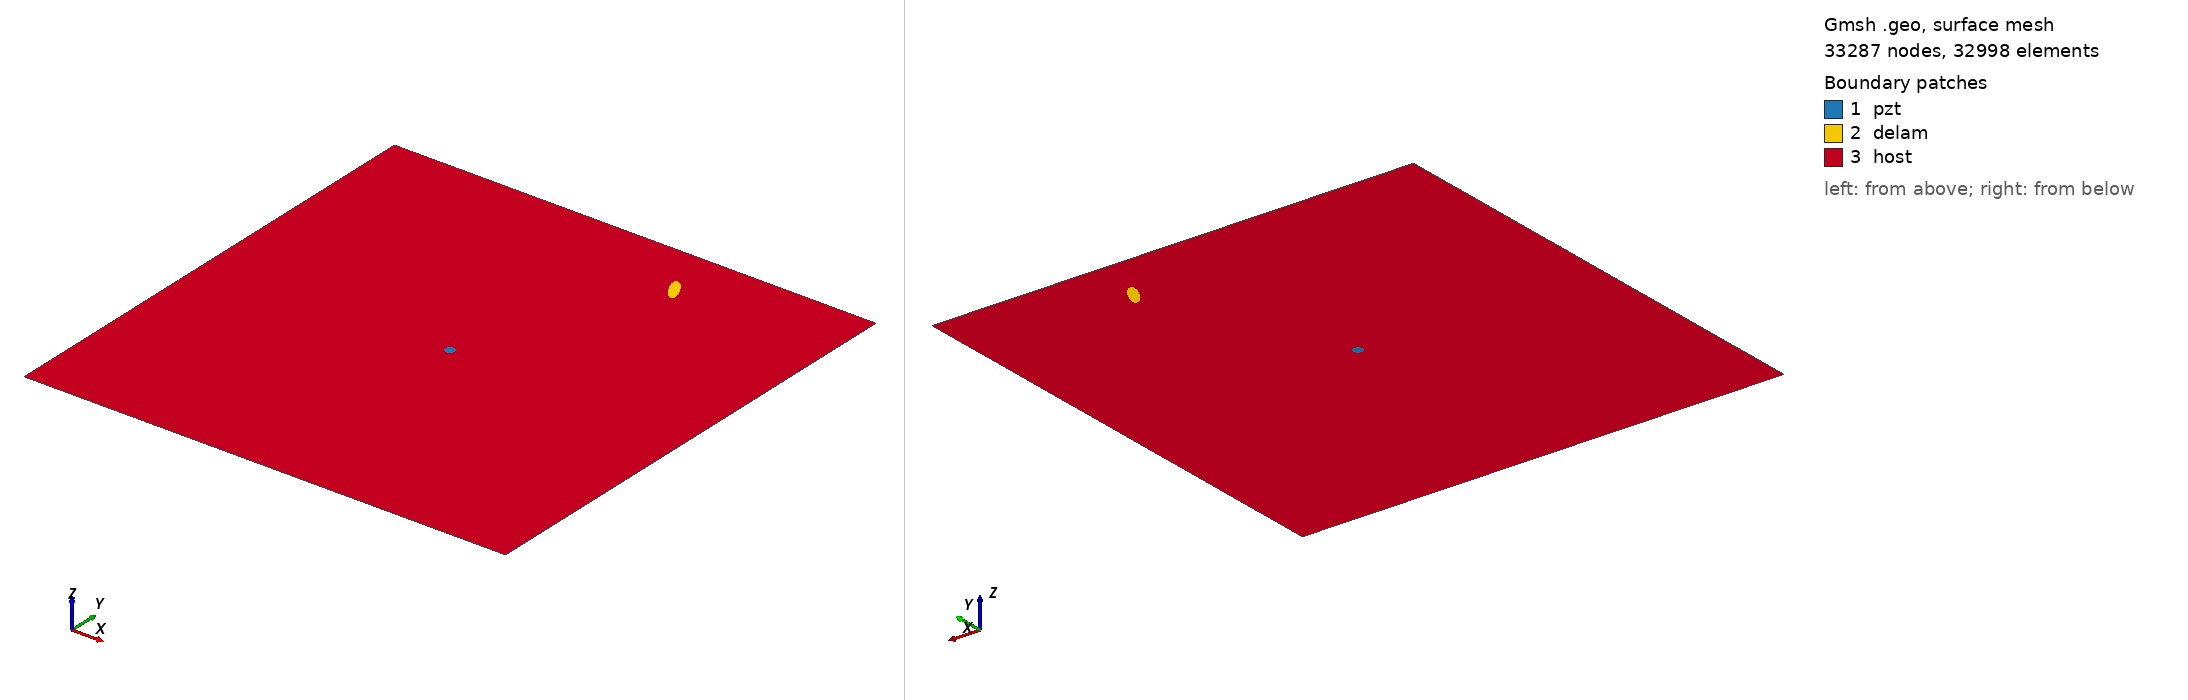

Gmsh geometry script, surface-meshed: 33287 nodes, 32998 surface elements. Boundary patches (legend numbers): 1 pzt, 2 delam, 3 host. Left view from above one corner, right view from below the opposite corner. Legend entries are the model's physical surfaces. The drawing asked Gmsh for element sizes between 1% and 20% of the model's largest extent; the script's own settings can give other sizes.

=== m2_315_delam1_position_no_87_a_15mm_b_5mm_angle_120.geo (drawn) ===
SetFactory("OpenCASCADE");
L=0.500000; 
W=0.500000; 
a=0.015000; 
b=0.005000; 
x=0.333333; 
y=0.444444; 
alpha=0.666667 *Pi; 
r=0.005000; 
xpzt=0.250000; 
ypzt=0.250000; 
//+
Point(1) = {0, 0, 0, 1.0};
//+
Point(2) = {L, 0, 0, 1.0};
//+
Point(3) = {L, W, 0, 1.0};
//+
Point(4) = {0, W, 0, 1.0};
//+
Line(1) = {1, 2};
//+
Line(2) = {2, 3};
//+
Line(3) = {3, 4};
//+
Line(4) = {4, 1};
//+
Circle(5) = {xpzt, ypzt, -0, r, 0, 2*Pi};
//+
Ellipse(6) = {x, y, -0, a, b, 0, 2*Pi};
//+
Rotate {{0, 0, 1}, {x, y, 0}, alpha} {
  Curve{6}; 
}
//+
Curve Loop(1) = {4, 1, 2, 3};
//+
Curve Loop(2) = {6};
//+
Curve Loop(3) = {5};
//+
Curve Loop(4) = {6};
//+
Curve Loop(5) = {5};
//+
Plane Surface(1) = {5};
//+
Plane Surface(2) = {4};
//+
Plane Surface(3) = {1, 2, 3};
//+
Point(9) = {xpzt, ypzt, 0, 1.0};
//+
Point{9} In Surface {1};// mesh node at centre of pzt
//+
Physical Surface("pzt") = {1};
//+
Physical Surface("delam") = {2};
//+
Physical Surface("host") = {3};

Mesh.Algorithm = 6; // Frontal
Mesh.CharacteristicLengthFactor = 0.070000;
Mesh.CharacteristicLengthMin = 0.001000;
Mesh.CharacteristicLengthMax = 0.200000;
Mesh.RecombineAll = 1; // Apply recombination algorithm
Mesh.SubdivisionAlgorithm = 1; // 1: all quadrangles
Mesh.Smoothing = 1;
